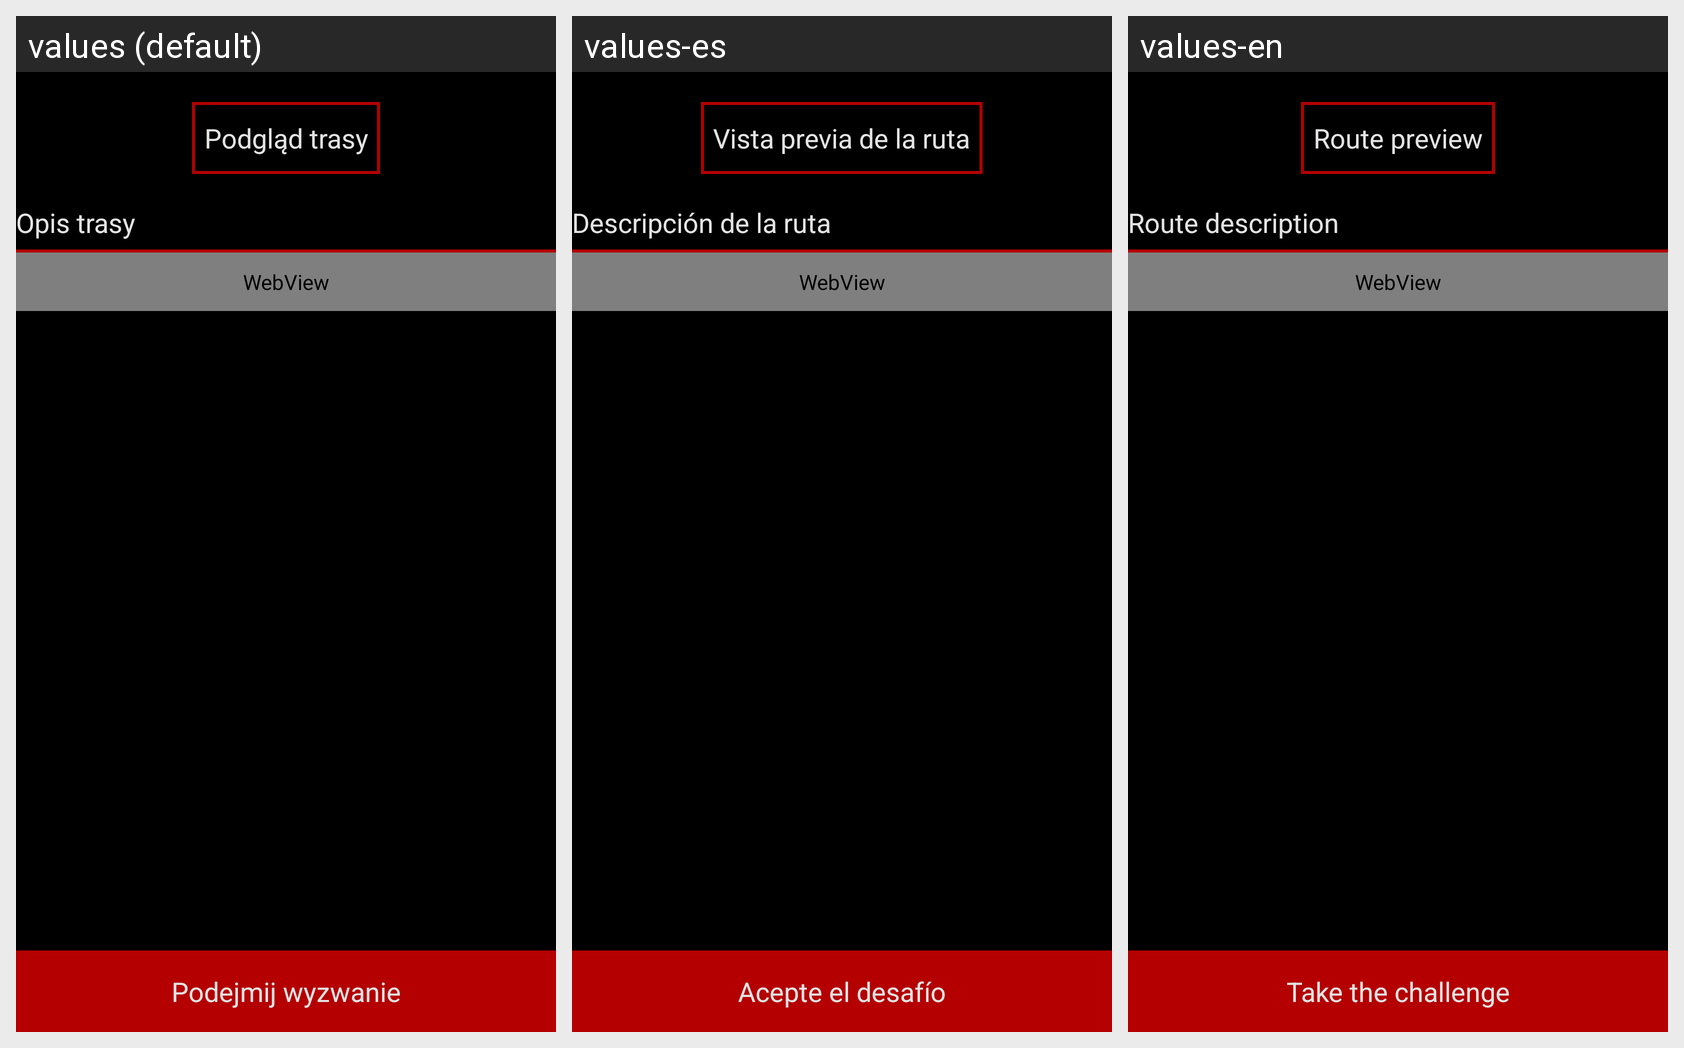

Strings drawn on this Android screen and how each of the app's shown locales translates them:
Android screen res/layout/activity_route_description.xml rendered under 3 locales, left to right: values (default), values-es, values-en. Device: Nexus 5 (rendered at 1080×1920; each locale shown at half size, 540×960, under a caption strip naming it); theme AppTheme.
Strings drawn on this screen, with the default value and each locale's value (text and hints the layout hard-codes, and strings that could not be matched under every locale, appear in the picture but are not listed):

view_route
  values: Podgląd trasy
  values-es: Vista previa de la ruta
  values-en: Route preview

route_description
  values: Opis trasy
  values-es: Descripción de la ruta
  values-en: Route description

accept_challenge
  values: Podejmij wyzwanie
  values-es: Acepte el desafío
  values-en: Take the challenge
